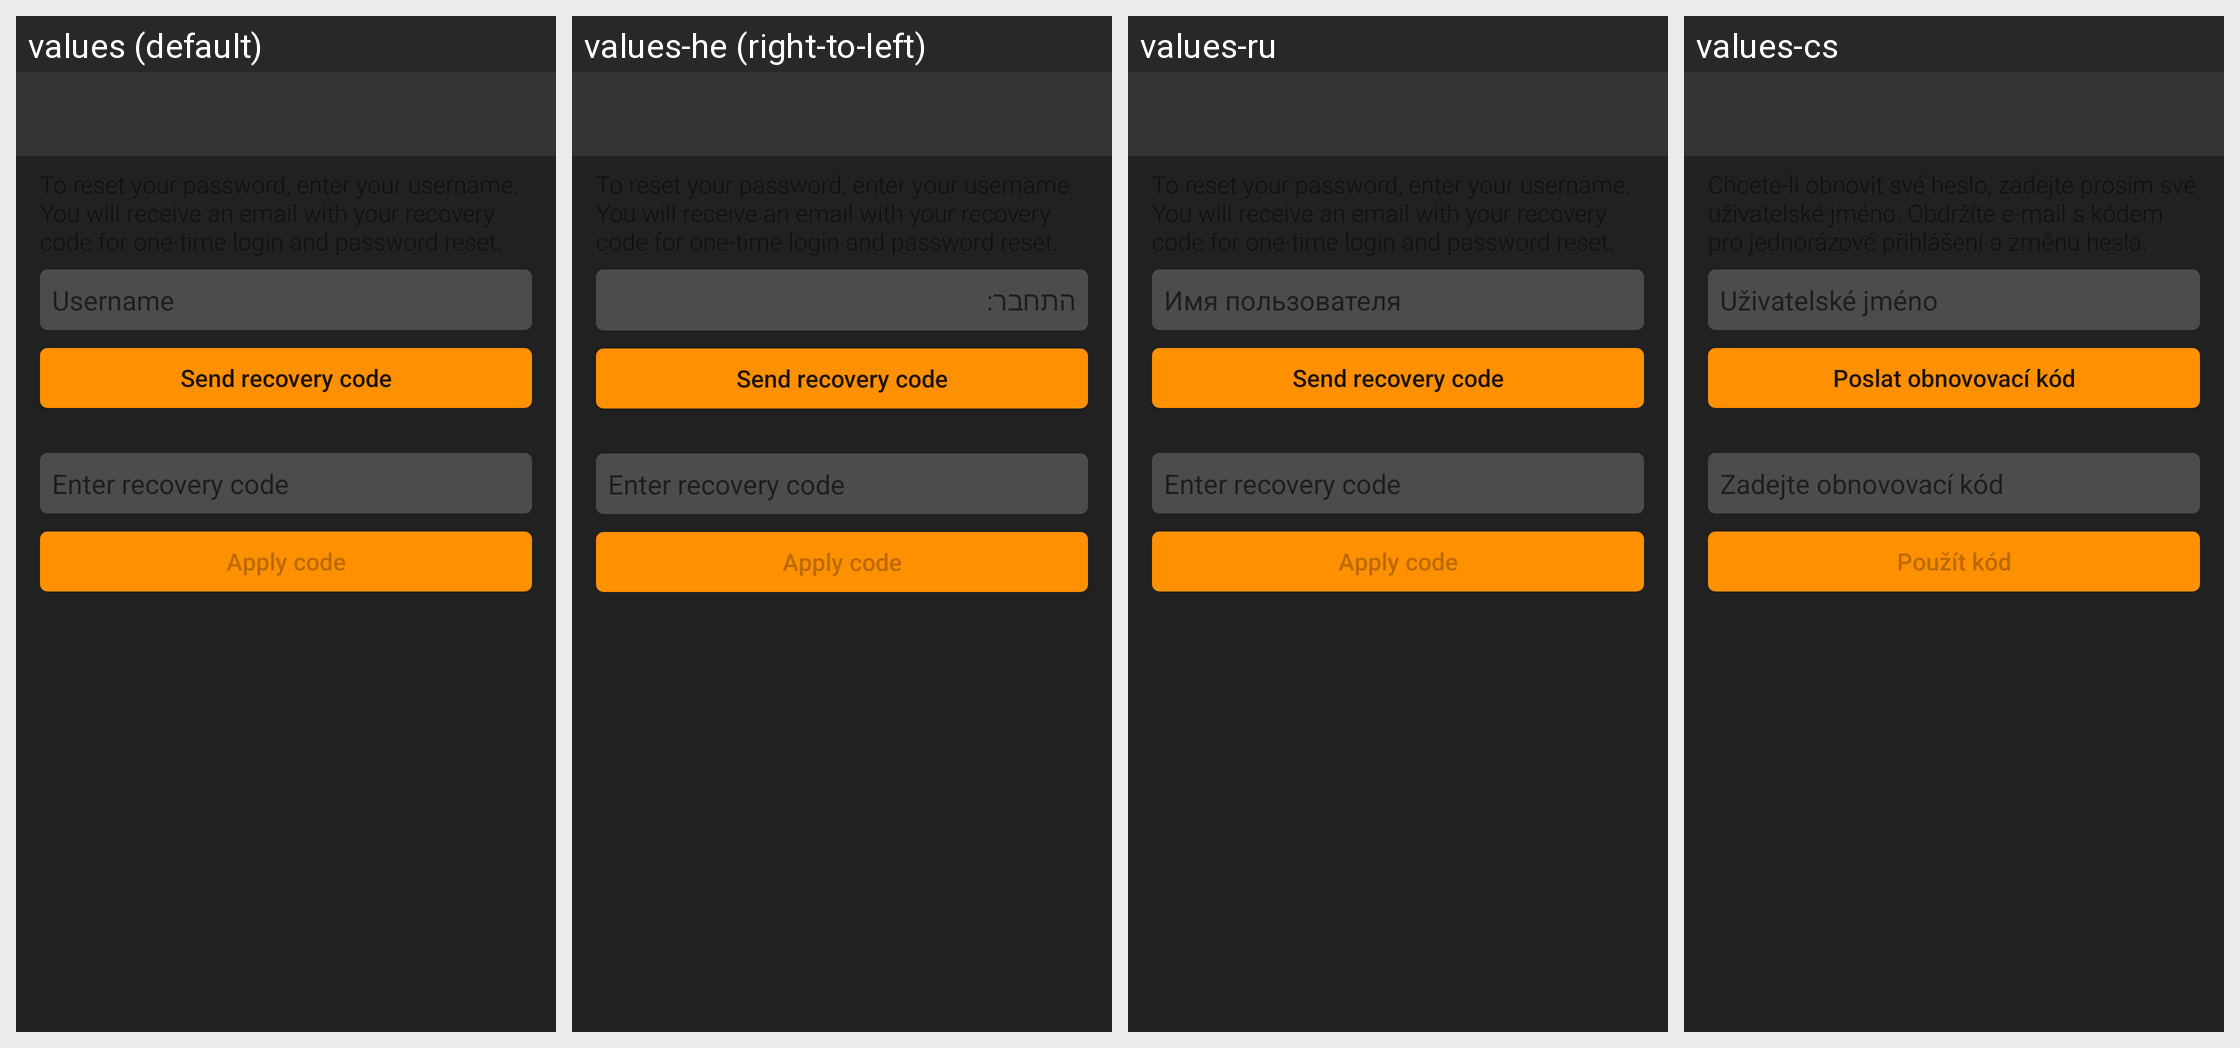

The same Android screen rendered under several of its app's locales, left to right. List the strings drawn on it with the default value and each locale's translation.
Android screen res/layout/fragment_forgot_password.xml rendered under 4 locales, left to right: values (default), values-he (right-to-left), values-ru, values-cs. Device: Nexus 5 (rendered at 1080×1920; each locale shown at half size, 540×960, under a caption strip naming it); theme Theme.MaterialComponents.DayNight.NoActionBar.
Other locales in the repository, not shown: values-af, values-ar, values-bg, values-da, values-de, values-el, values-es, values-es-rES, values-fi, values-fr, values-gl, values-hi, values-hr, values-hu, values-hy, values-it, values-ja, values-km, values-ko, values-nl, values-pl, values-pt, values-pt-rBR, values-ro, values-sk, values-sl, values-sr, values-sv, values-tr, values-uk, values-zh-rCN.
Strings drawn on this screen, with the default value and each locale's value (text and hints the layout hard-codes, and strings that could not be matched under every locale, appear in the picture but are not listed):

intro_login
  values: Username
  values-he: התחבר:
  values-ru: Имя пользователя
  values-cs: Uživatelské jméno

send_recovery_code
  values: Send recovery code
  values-he: Send recovery code  [not translated; the default value is used]
  values-ru: Send recovery code  [not translated; the default value is used]
  values-cs: Poslat obnovovací kód

enter_recovery_code
  values: Enter recovery code
  values-he: Enter recovery code  [not translated; the default value is used]
  values-ru: Enter recovery code  [not translated; the default value is used]
  values-cs: Zadejte obnovovací kód

apply_recovery_code
  values: Apply code
  values-he: Apply code  [not translated; the default value is used]
  values-ru: Apply code  [not translated; the default value is used]
  values-cs: Použít kód
